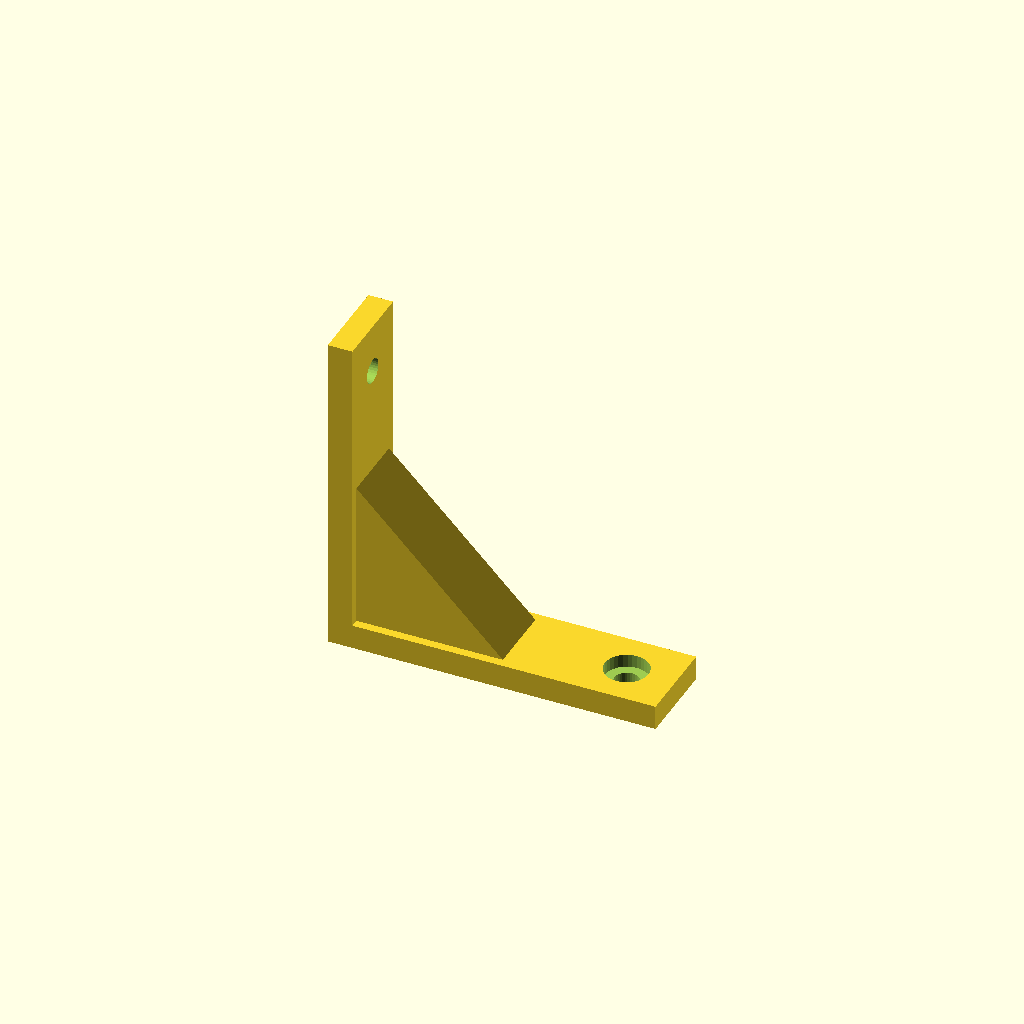
Cell 1: the model at its default parameters.
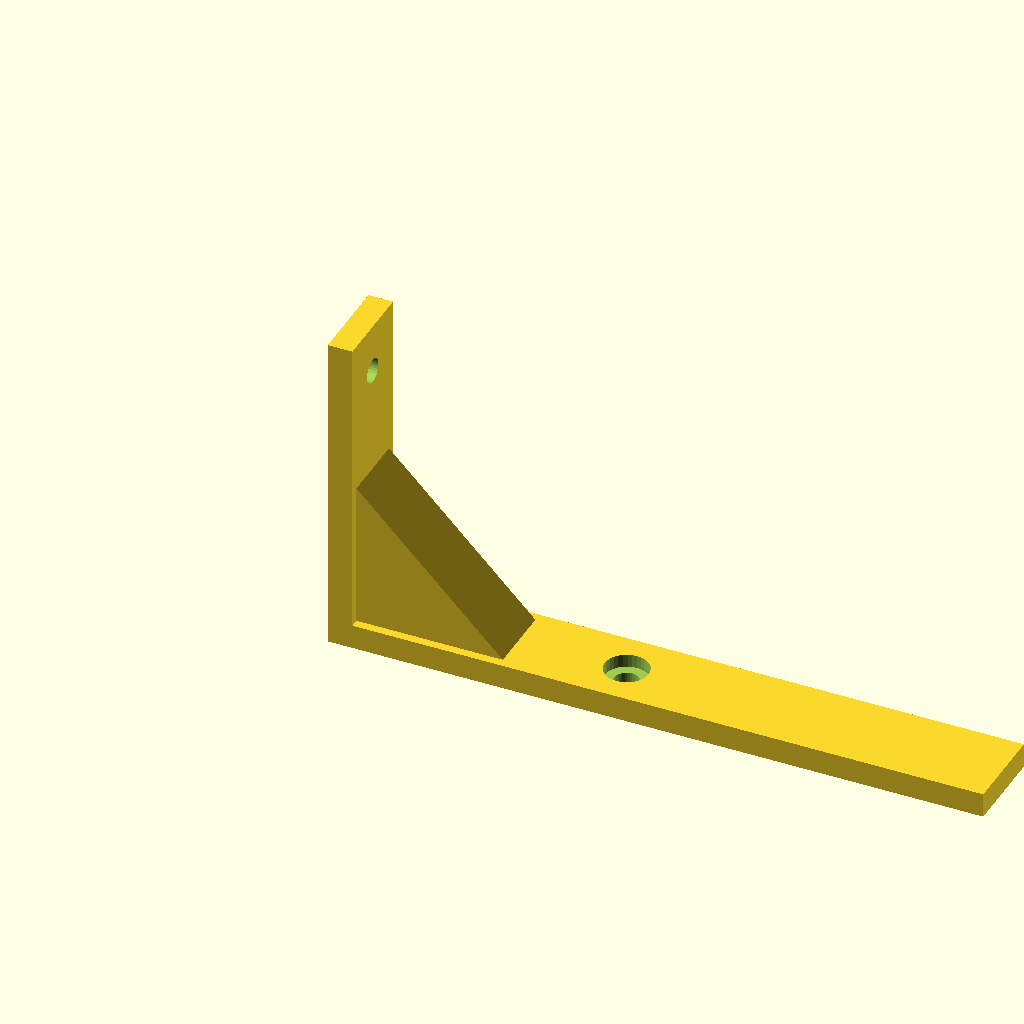
Cell 2: the same model with base_len = 120.
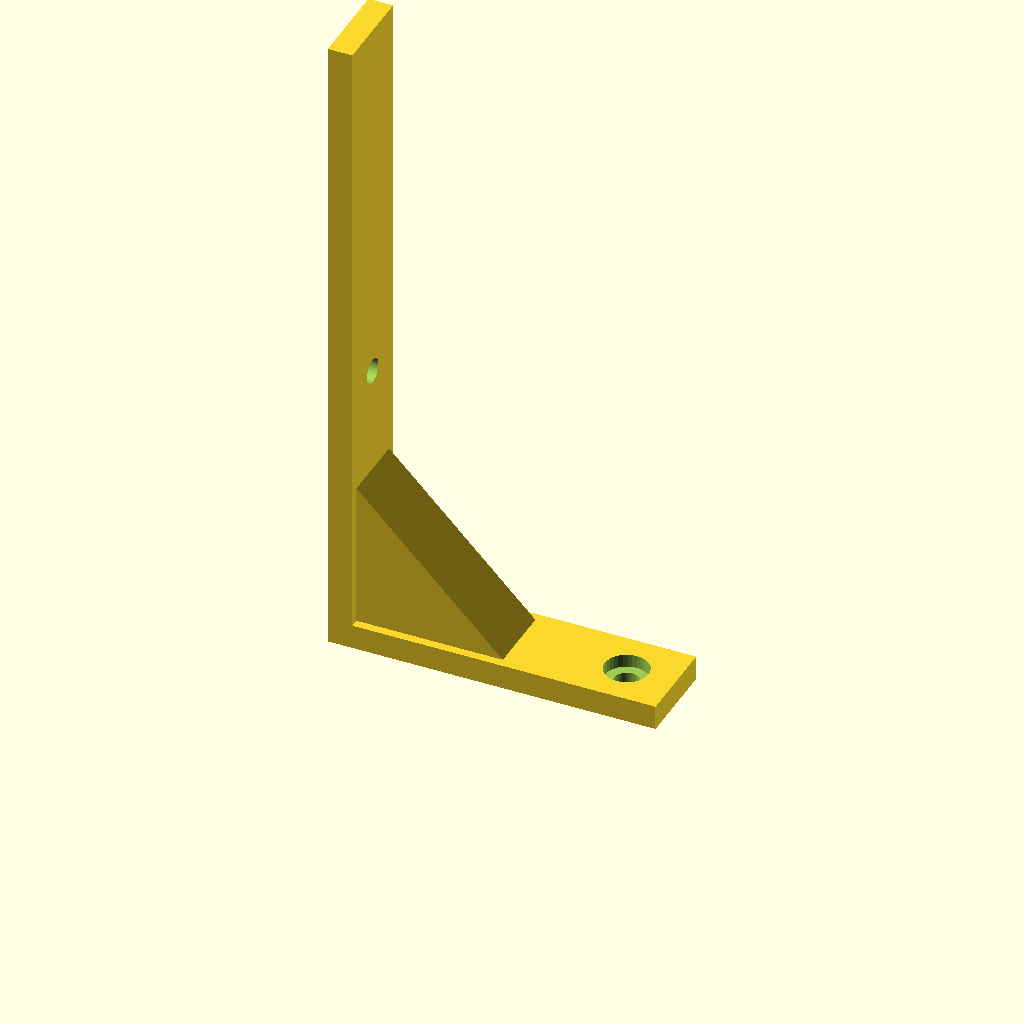
Cell 3: the same model with upright_h = 120.
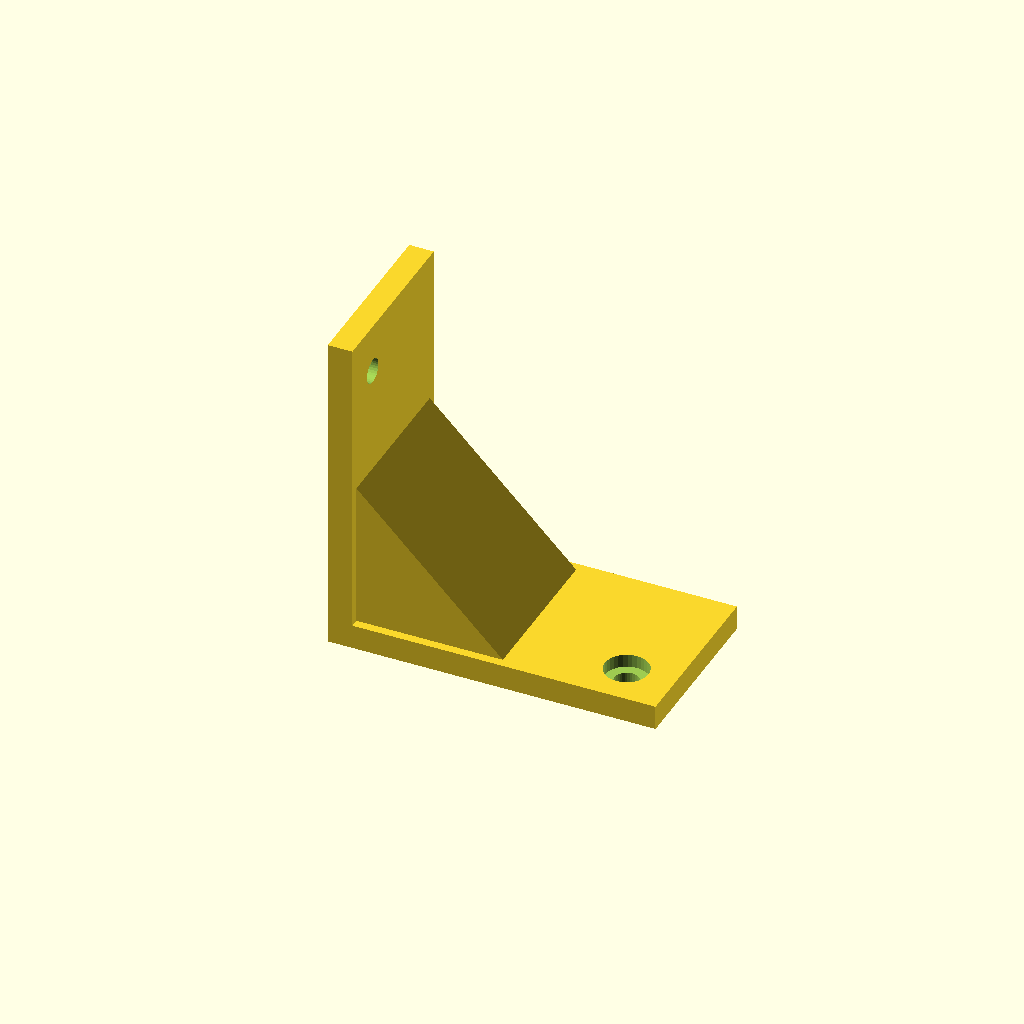
Cell 4 — flange_w set to 32, the other parameters unchanged.
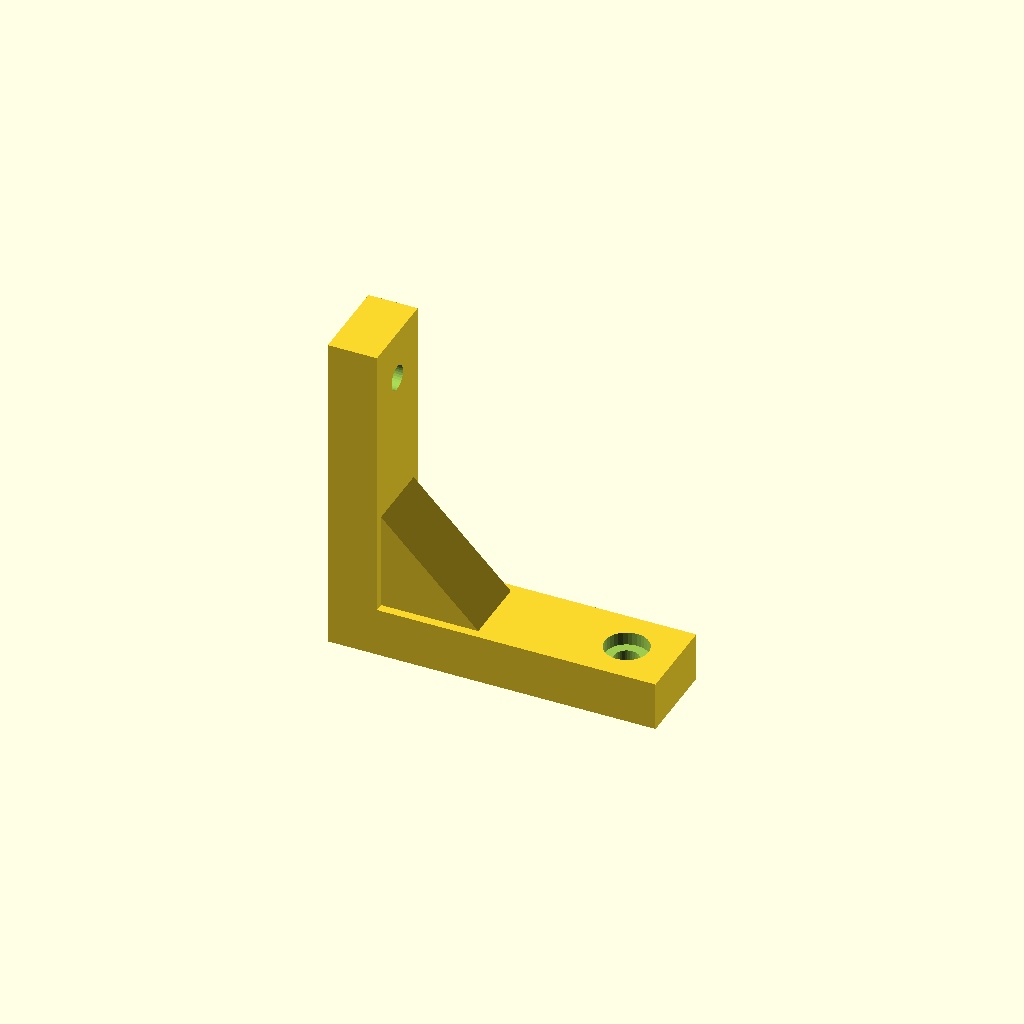
Cell 5 — mat_t set to 9, the other parameters unchanged.
All cells are drawn from one camera (rotation 55°, 0°, 25°, orthographic, colour scheme Cornfield), so only the parameter changes between them.
Source of the model, optional_data/data/gen2/lbrackets/part_0029.scad:
$fn = 32;

// ----------------------------------------------------------------------
// L-bracket: 60 x 16 x 60 mm
// ----------------------------------------------------------------------

// --- parameters (mm) ---
base_len = 60;            // horizontal leg, X
upright_h = 60;           // vertical leg, Z
flange_w = 16;            // bracket depth, Y
mat_t = 4.5;              // plate thickness
hole_d = 4.5;             // clearance for M4
cb_d = 8;                 // counterbore seat
cb_h = 2.4;               // counterbore depth
rib_leg = 34.2;           // gusset leg
rib_sink = 1.6;           // gusset overlap into the plates

module hole_z(px, py) {
  translate([px, py, -2.5]) cylinder(h = mat_t + 5, d = hole_d);
}
module hole_x(pz, py) {
  translate([-2.5, py, pz]) rotate([0, 90, 0]) cylinder(h = mat_t + 5, d = hole_d);
}
module cb_z(px, py) {
  translate([px, py, mat_t - cb_h]) cylinder(h = cb_h + 0.4, d = cb_d);
}
module cb_x(pz, py) {
  translate([mat_t - cb_h, py, pz]) rotate([0, -90, 0]) cylinder(h = cb_h + 0.4, d = cb_d);
}
module gusset() {
  translate([0, flange_w - rib_sink, 0])
    rotate([90, 0, 0])
      linear_extrude(height = flange_w - 2 * rib_sink)
        polygon(points = [[rib_sink, rib_sink], [rib_leg, rib_sink], [rib_sink, rib_leg]]);
}

difference() {
  union() {
    /* horizontal leg */
    cube([base_len, flange_w, mat_t]);
    /* vertical leg, overlapping the corner block */
    cube([mat_t, flange_w, upright_h]);
    gusset();
  }
  hole_z(9, 8);
  cb_z(9, 8);
  hole_z(51, 8);
  cb_z(51, 8);
  hole_x(9, 8);
  cb_x(9, 8);
  hole_x(51, 8);
  cb_x(51, 8);
}
Parameter table extracted from the source (name, type, default, range or options):
base_len: number, default 60
upright_h: number, default 60
flange_w: number, default 16
mat_t: number, default 4.5
hole_d: number, default 4.5
cb_d: number, default 8
cb_h: number, default 2.4
rib_leg: number, default 34.2
rib_sink: number, default 1.6
